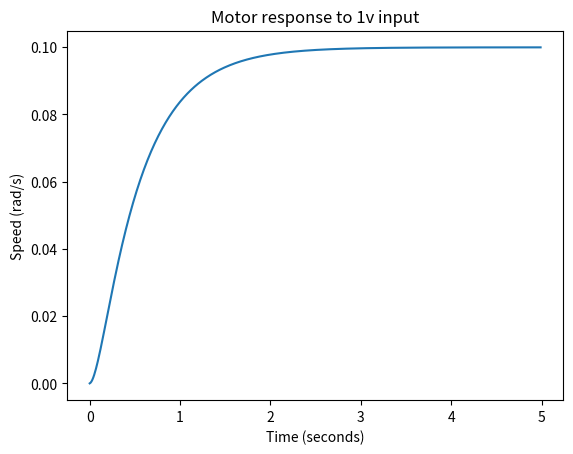
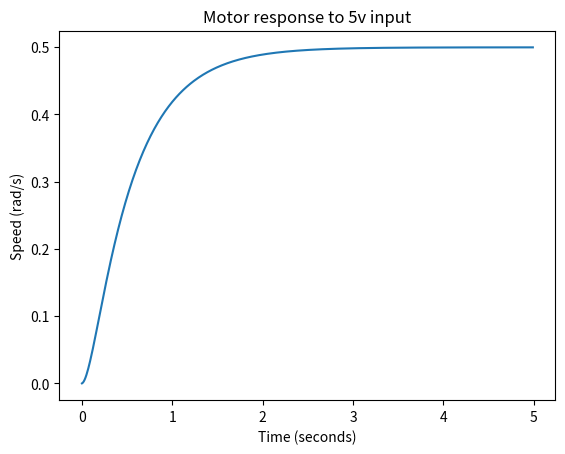
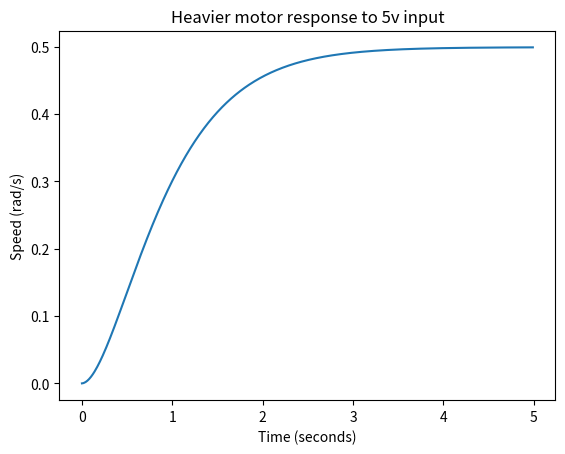
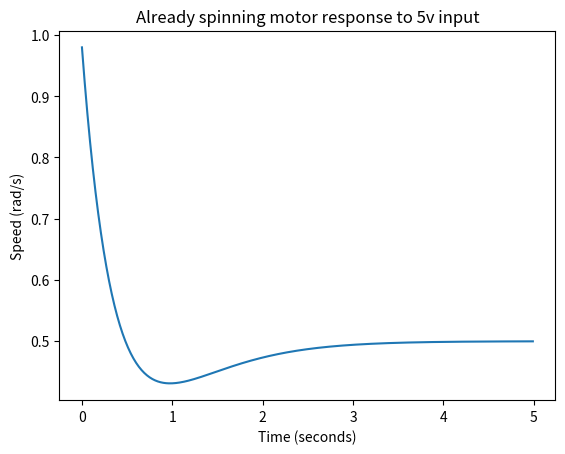
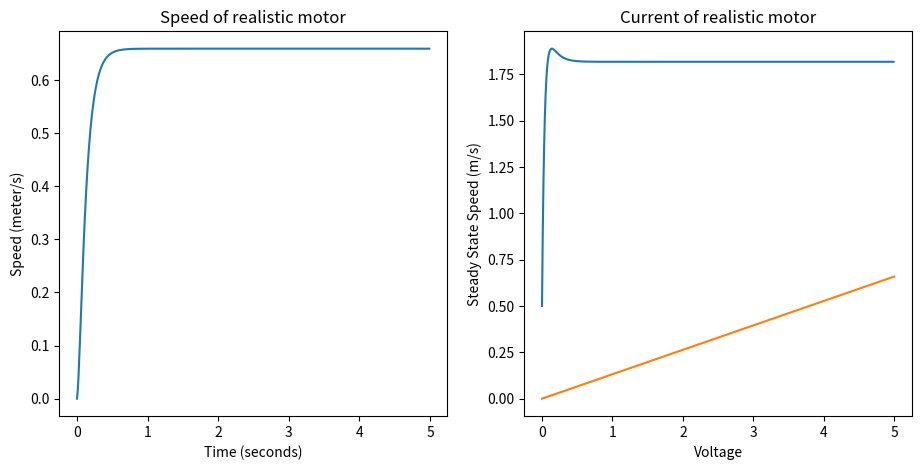

These charts were generated, in order, by the following Python code:

# coding: utf-8

# # DC Motor Simulation

# Look at the dynamics_model.pdf for the explanation behind this code.

# In[2]:

import numpy as np
import matplotlib.pyplot as plt


# In[3]:

def simulate(V, J, b, K, R, L, theta_dot=0, i=0):
    # simulate T seconds
    T = 5
    dt = 0.01
    ts = np.arange(0, T, dt)
    theta_dots = np.zeros(ts.shape[0])
    currents = np.zeros(ts.shape[0])
    for idx, t in enumerate(ts):
        A = np.array([[-b/J,K/J],[-K/L,-R/L]])
        B = np.array([0, 1/L])
        x = np.array([theta_dot, i])
        w = V(t, i, theta_dot)
        x_dot = A@x+B*w
#         print(x_dot, theta_dot, i)
        theta_dot += (x_dot[0] * dt)
        i += (x_dot[1] * dt)
        theta_dots[idx] = theta_dot
        currents[idx] = i
    
    return ts, theta_dots, currents

def const_V(v):
    def _v(t, i, theta_dot):
        return v
    return _v

ts, theta_dots, _ = simulate(const_V(1), J=0.01, b=0.1, K=0.01, R=1, L=0.5)
plt.figure()
plt.plot(ts, theta_dots)
plt.title("Motor response to 1v input")
plt.ylabel("Speed (rad/s)")
plt.xlabel("Time (seconds)")

ts, theta_dots, _ = simulate(const_V(5), J=0.01, b=0.1, K=0.01, R=1, L=0.5)
plt.figure()
plt.plot(ts, theta_dots)
plt.title("Motor response to 5v input")
plt.ylabel("Speed (rad/s)")
plt.xlabel("Time (seconds)")

ts, theta_dots, _ = simulate(const_V(5), J=0.05, b=0.1, K=0.01, R=1, L=0.5)
plt.figure()
plt.plot(ts, theta_dots)
plt.title("Heavier motor response to 5v input")
plt.ylabel("Speed (rad/s)")
plt.xlabel("Time (seconds)")

ts, theta_dots, _ = simulate(const_V(5), J=0.05, b=0.1, K=0.01, R=1, L=0.5, theta_dot=1)
plt.figure()
plt.plot(ts, theta_dots)
plt.title("Already spinning motor response to 5v input")
plt.ylabel("Speed (rad/s)")
plt.xlabel("Time (seconds)")

plt.show()


# In[4]:

ts, theta_dots, currents = simulate(const_V(5), J=0.00005, b=0.0004, K=0.01, R=2.5, L=0.1)

plt.figure(figsize=(11,5))
plt.subplot(121)
plt.plot(ts, theta_dots * 0.0145)
plt.title("Speed of realistic motor")
plt.ylabel("Speed (meter/s)")
plt.xlabel("Time (seconds)")

plt.subplot(122)
plt.plot(ts, currents)
plt.title("Current of realistic motor")
plt.ylabel("Current (amps)")
plt.xlabel("Time (seconds)")
plt.show()


# In[26]:

speeds = []
voltages = np.linspace(0, 5, 255)
for v in voltages:
    def vfunc(*args):
        return v
    speed_mps = simulate(vfunc, J=0.00005, b=0.0004, K=0.01, R=2.5, L=0.1)[1][-1] * 0.0145
    speeds.append(speed_mps)
    
m = (speeds[1]-speeds[0])/(voltages[1]-voltages[0])
b = speeds[0]

print("slope: {:0.5f}, intercept: {:0.5f}".format(m, b))

plt.plot(voltages, speeds)
plt.xlabel("Voltage")
plt.ylabel("Steady State Speed (m/s)")
plt.show()


# we can use the slope of this line as our feed forward slope
# We just need to convert from $\frac{m*s^{-1}}{v}$ to $\frac{f}{rad*s^{-1}}$
# 
# $$ \frac{m*s^{-1}}{\text{volts}}*\frac{5\text{ volts}}{255\text{ abstract force}}*\frac{\text{radians}}{0.0145\text{ meters}} $$
# 
# The invert this value.

# In[30]:

m_ = 1 / (m * 5.0 / 255.0 / 0.0125)
print("ff slope in the correct units is: ", m_)

v = 0.5 / 0.0145
print("To reach 0.5 m/s = {:0.5f} rad/s, our force should be {:0.5f} ".format(v, v * m_))


# In[ ]:



